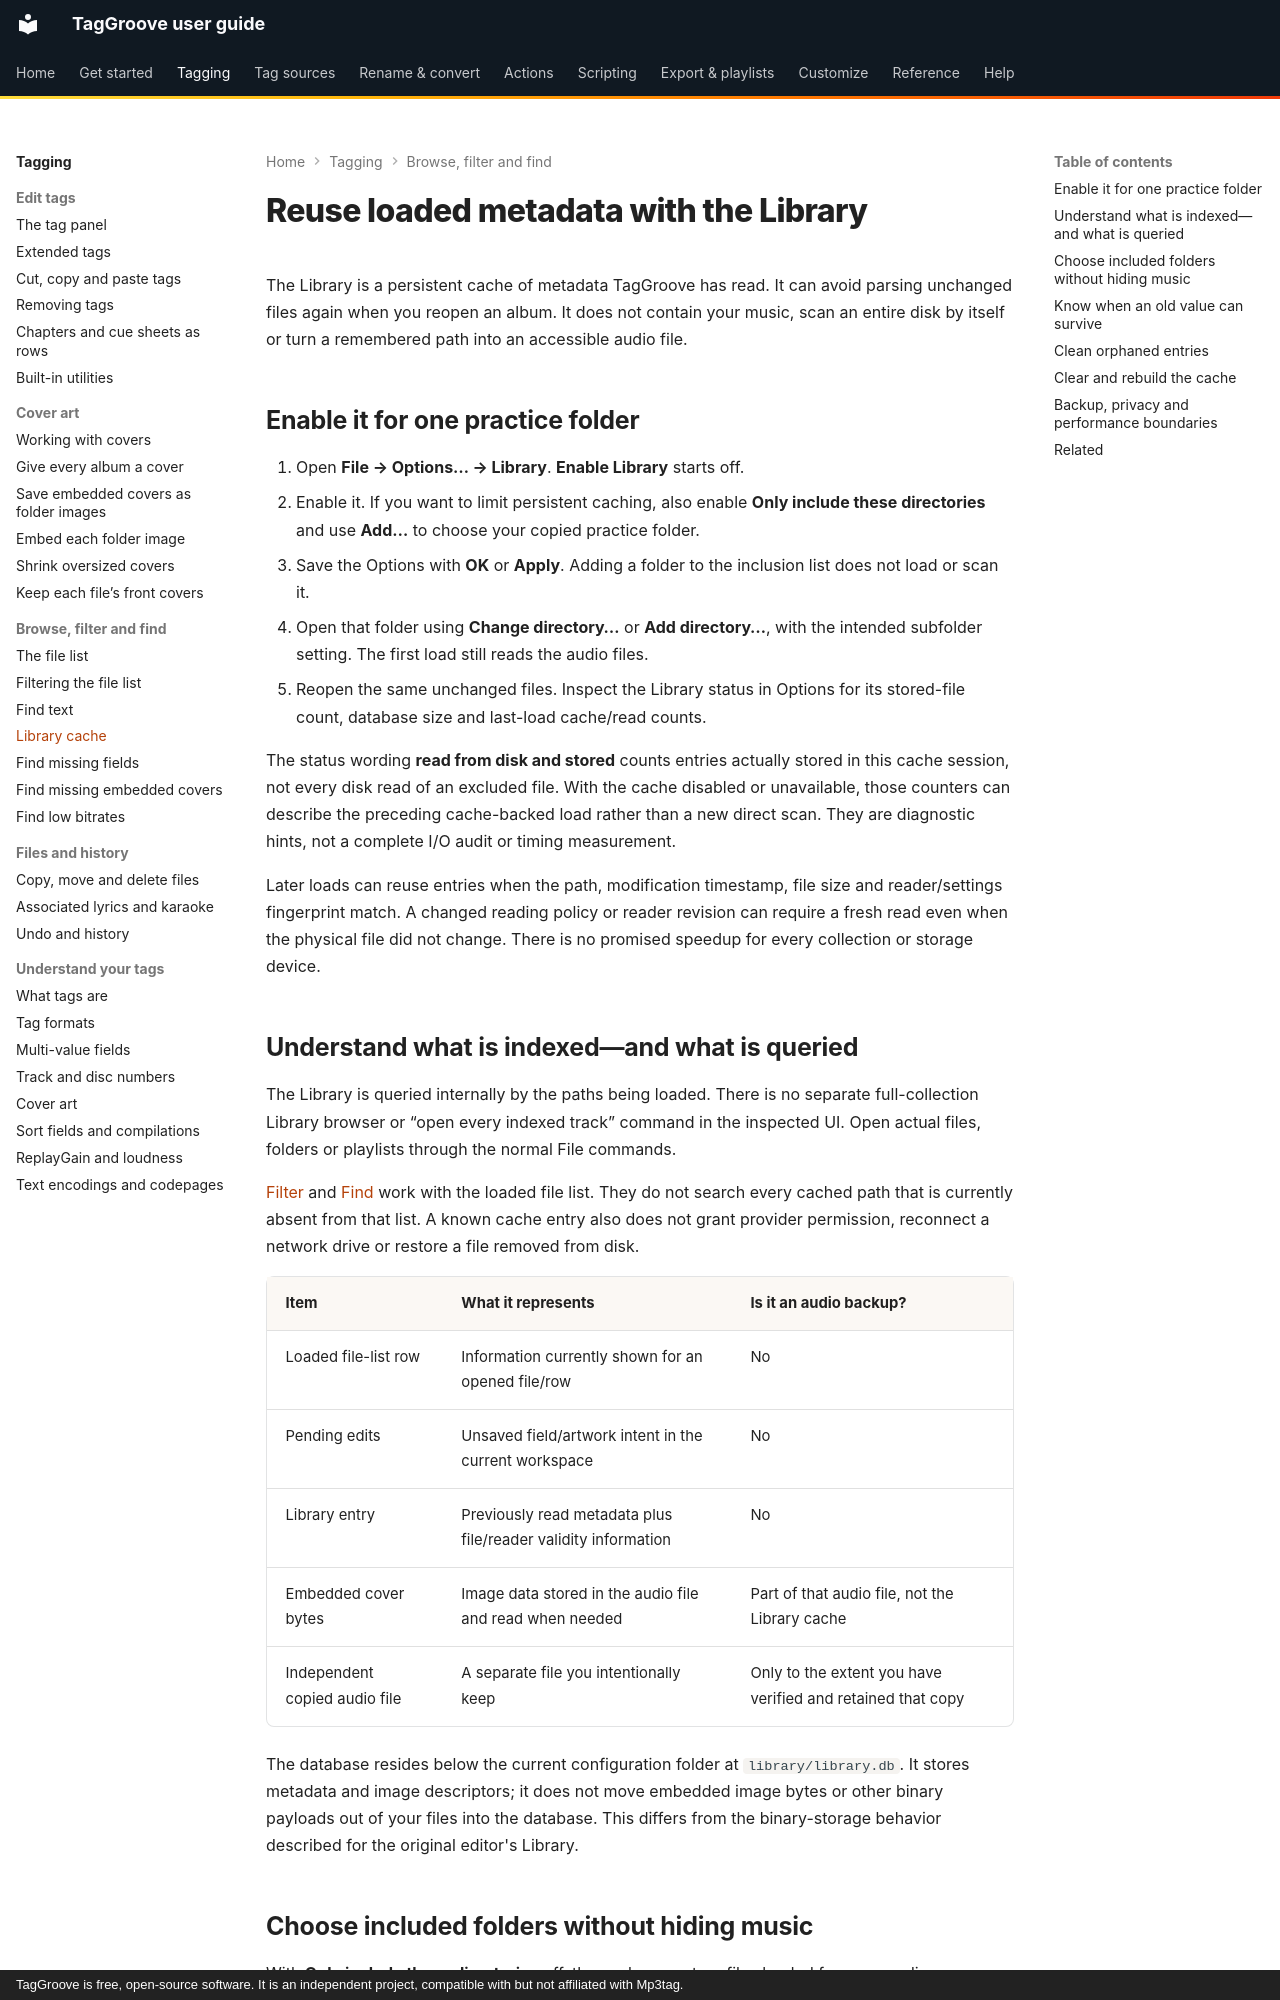

repository: johnneerdael/TagGroove · page: tagging/library/index.html · generator: mkdocs · copyright: TagGroove is free, open-source software. It is an independent project, compatible with but not affiliated with Mp3tag.

# Reuse loaded metadata with the Library

The Library is a persistent cache of metadata TagGroove has read. It can avoid
parsing unchanged files again when you reopen an album. It does not contain
your music, scan an entire disk by itself or turn a remembered path into an
accessible audio file.

## Enable it for one practice folder

1. Open **File → Options… → Library**. **Enable Library** starts off.
2. Enable it. If you want to limit persistent caching, also enable
   **Only include these directories** and use **Add…** to choose your copied
   practice folder.
3. Save the Options with **OK** or **Apply**. Adding a folder to the
   inclusion list does not load or scan it.
4. Open that folder using **Change directory…** or **Add directory…**, with
   the intended subfolder setting. The first load still reads the audio files.
5. Reopen the same unchanged files. Inspect the Library status in Options
   for its stored-file count, database size and last-load cache/read counts.

The status wording **read from disk and stored** counts entries actually
stored in this cache session, not every disk read of an excluded file. With
the cache disabled or unavailable, those counters can describe the preceding
cache-backed load rather than a new direct scan. They are diagnostic hints,
not a complete I/O audit or timing measurement.

Later loads can reuse entries when the path, modification timestamp, file
size and reader/settings fingerprint match. A changed reading policy or
reader revision can require a fresh read even when the physical file did
not change. There is no promised speedup for every collection or storage device.

## Understand what is indexed—and what is queried

The Library is queried internally by the paths being loaded. There is no
separate full-collection Library browser or “open every indexed track” command
in the inspected UI. Open actual files, folders or playlists through the
normal File commands.

[Filter](filter.md) and [Find](find.md) work with the loaded file list. They
do not search every cached path that is currently absent from that list.
A known cache entry also does not grant provider permission, reconnect a
network drive or restore a file removed from disk.

| Item | What it represents | Is it an audio backup? |
| --- | --- | --- |
| Loaded file-list row | Information currently shown for an opened file/row | No |
| Pending edits | Unsaved field/artwork intent in the current workspace | No |
| Library entry | Previously read metadata plus file/reader validity information | No |
| Embedded cover bytes | Image data stored in the audio file and read when needed | Part of that audio file, not the Library cache |
| Independent copied audio file | A separate file you intentionally keep | Only to the extent you have verified and retained that copy |

The database resides below the current configuration folder at
`library/library.db`. It stores metadata and image descriptors; it does not
move embedded image bytes or other binary payloads out of your files into
the database. This differs from the binary-storage behavior described for
the original editor's Library.
